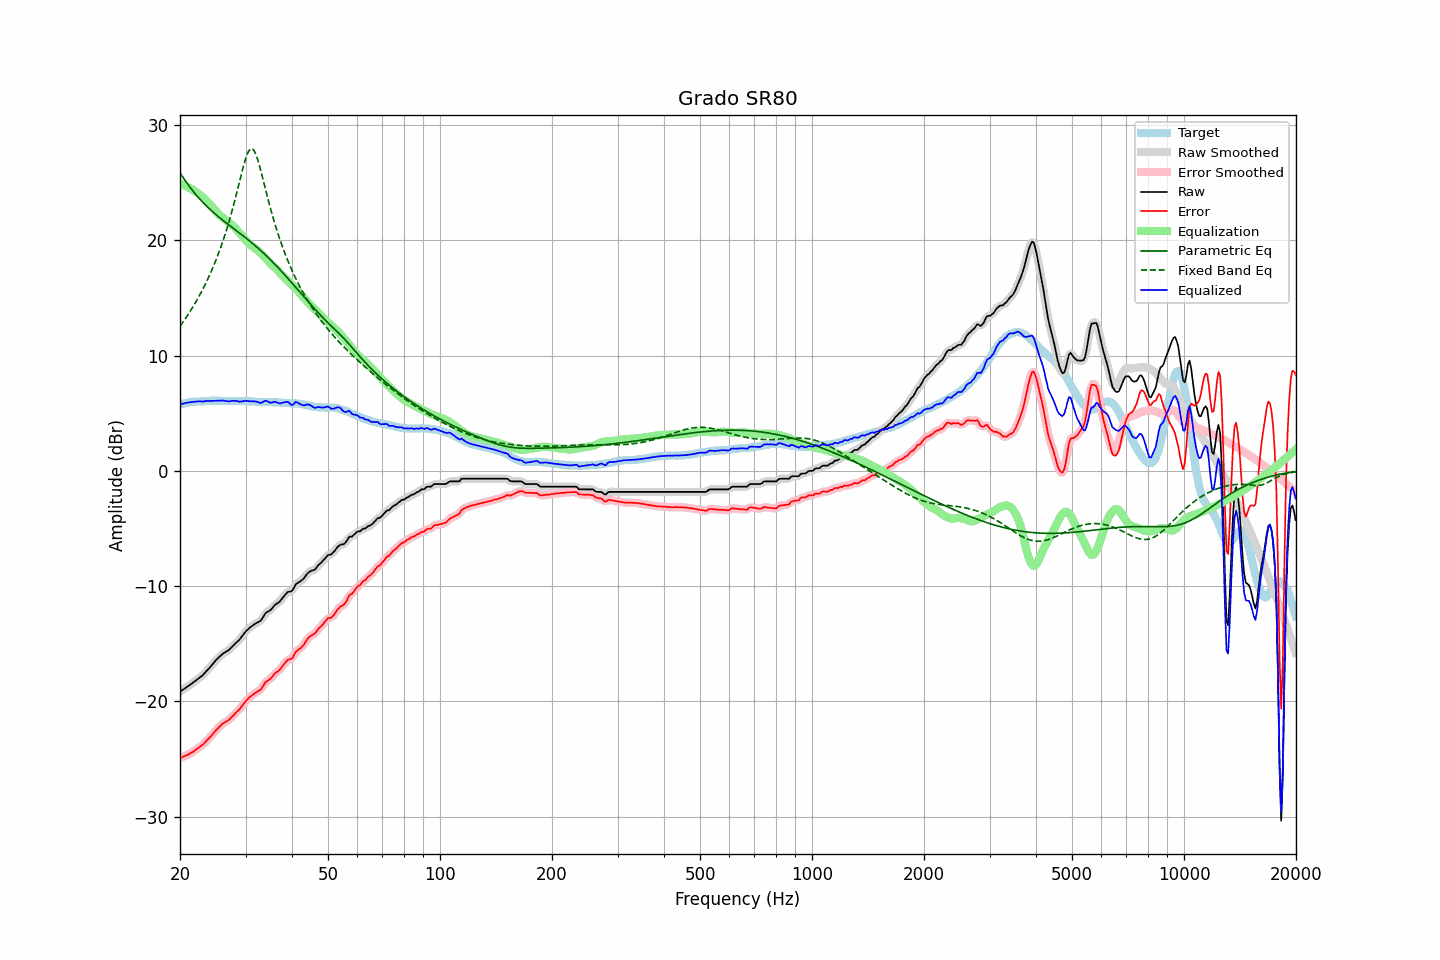

Source data for this figure (header and first rows):
frequency, raw, error, smoothed, error_smoothed, equalization, parametric_eq, fixed_band_eq, equalized_raw, equalized_smoothed, target
20.00, -19.16, -24.91, -19.16, -24.91, 24.91, 25.84, 12.53, 5.75, 5.75, 5.76
20.20, -19.07, -24.86, -19.06, -24.86, 24.86, 25.63, 12.73, 5.79, 5.79, 5.80
20.40, -18.97, -24.79, -18.97, -24.80, 24.80, 25.42, 12.93, 5.84, 5.83, 5.83
20.61, -18.88, -24.73, -18.87, -24.74, 24.74, 25.22, 13.13, 5.86, 5.87, 5.86
20.81, -18.78, -24.67, -18.78, -24.68, 24.68, 25.02, 13.33, 5.90, 5.90, 5.90
21.02, -18.69, -24.62, -18.68, -24.61, 24.61, 24.83, 13.55, 5.92, 5.92, 5.94
21.23, -18.59, -24.53, -18.59, -24.54, 24.53, 24.64, 13.76, 5.95, 5.95, 5.95
21.44, -18.48, -24.45, -18.49, -24.46, 24.45, 24.46, 13.98, 5.97, 5.96, 5.97
21.66, -18.39, -24.37, -18.39, -24.37, 24.37, 24.28, 14.21, 5.98, 5.98, 5.99
21.87, -18.28, -24.28, -18.28, -24.28, 24.28, 24.11, 14.44, 6.00, 6.00, 6.00
22.09, -18.17, -24.18, -18.18, -24.18, 24.19, 23.94, 14.68, 6.01, 6.01, 6.01
22.31, -18.06, -24.07, -18.07, -24.08, 24.09, 23.78, 14.93, 6.02, 6.02, 6.01
22.54, -17.96, -23.97, -17.96, -23.98, 23.98, 23.62, 15.18, 6.02, 6.02, 6.02
22.76, -17.85, -23.87, -17.85, -23.87, 23.87, 23.47, 15.44, 6.02, 6.02, 6.03
22.99, -17.75, -23.77, -17.73, -23.76, 23.75, 23.32, 15.70, 6.01, 6.02, 6.03
23.22, -17.60, -23.63, -17.60, -23.63, 23.63, 23.18, 15.98, 6.03, 6.03, 6.04
23.45, -17.45, -23.49, -17.45, -23.50, 23.49, 23.03, 16.26, 6.05, 6.04, 6.05
23.69, -17.30, -23.35, -17.30, -23.35, 23.35, 22.90, 16.55, 6.05, 6.06, 6.06
23.92, -17.14, -23.21, -17.14, -23.21, 23.20, 22.76, 16.85, 6.06, 6.06, 6.07
24.16, -16.98, -23.06, -16.98, -23.06, 23.05, 22.63, 17.16, 6.06, 6.07, 6.08
24.40, -16.81, -22.90, -16.82, -22.90, 22.89, 22.51, 17.48, 6.08, 6.07, 6.09
24.65, -16.66, -22.73, -16.65, -22.73, 22.73, 22.38, 17.81, 6.07, 6.08, 6.08
24.89, -16.48, -22.56, -16.49, -22.57, 22.57, 22.26, 18.15, 6.09, 6.08, 6.08
25.14, -16.33, -22.41, -16.34, -22.42, 22.42, 22.15, 18.50, 6.09, 6.08, 6.08
25.39, -16.19, -22.27, -16.19, -22.27, 22.28, 22.03, 18.87, 6.09, 6.09, 6.08
25.65, -16.07, -22.14, -16.06, -22.13, 22.15, 21.92, 19.25, 6.08, 6.09, 6.08
25.91, -15.93, -21.99, -15.94, -22.00, 22.03, 21.80, 19.65, 6.10, 6.09, 6.06
26.16, -15.82, -21.89, -15.83, -21.90, 21.92, 21.69, 20.06, 6.10, 6.09, 6.07
26.43, -15.75, -21.81, -15.74, -21.81, 21.81, 21.58, 20.48, 6.07, 6.07, 6.07
26.69, -15.66, -21.72, -15.66, -21.73, 21.71, 21.47, 20.92, 6.05, 6.05, 6.07
26.96, -15.58, -21.64, -15.57, -21.63, 21.60, 21.37, 21.38, 6.02, 6.03, 6.07
27.23, -15.46, -21.52, -15.45, -21.52, 21.49, 21.26, 21.86, 6.03, 6.04, 6.07
27.50, -15.32, -21.38, -15.32, -21.39, 21.38, 21.16, 22.36, 6.06, 6.05, 6.07
27.77, -15.17, -21.23, -15.18, -21.24, 21.25, 21.05, 22.87, 6.08, 6.07, 6.06
28.05, -15.05, -21.10, -15.04, -21.09, 21.12, 20.94, 23.40, 6.07, 6.07, 6.06
28.33, -14.91, -20.94, -14.91, -20.96, 20.97, 20.84, 23.95, 6.06, 6.05, 6.04
28.62, -14.78, -20.82, -14.78, -20.82, 20.81, 20.73, 24.51, 6.03, 6.03, 6.05
28.90, -14.65, -20.69, -14.63, -20.67, 20.64, 20.63, 25.07, 6.00, 6.01, 6.05
29.19, -14.47, -20.50, -14.46, -20.51, 20.48, 20.52, 25.63, 6.01, 6.01, 6.04
29.48, -14.27, -20.32, -14.28, -20.32, 20.31, 20.41, 26.17, 6.04, 6.04, 6.05
29.78, -14.09, -20.13, -14.09, -20.13, 20.15, 20.30, 26.69, 6.06, 6.06, 6.05
30.08, -13.91, -19.96, -13.92, -19.96, 19.99, 20.19, 27.14, 6.08, 6.07, 6.05
30.38, -13.78, -19.80, -13.78, -19.81, 19.84, 20.08, 27.52, 6.06, 6.06, 6.03
30.68, -13.66, -19.68, -13.65, -19.67, 19.69, 19.97, 27.79, 6.04, 6.04, 6.03
30.99, -13.54, -19.55, -13.54, -19.56, 19.57, 19.86, 27.93, 6.04, 6.03, 6.02
31.30, -13.44, -19.45, -13.44, -19.45, 19.47, 19.74, 27.93, 6.03, 6.03, 6.02
31.61, -13.35, -19.36, -13.34, -19.35, 19.37, 19.62, 27.79, 6.02, 6.03, 6.02
31.93, -13.25, -19.24, -13.25, -19.25, 19.27, 19.51, 27.52, 6.02, 6.02, 6.00
32.24, -13.17, -19.15, -13.18, -19.17, 19.15, 19.38, 27.14, 5.99, 5.98, 5.99
32.57, -13.10, -19.08, -13.10, -19.09, 19.03, 19.26, 26.68, 5.93, 5.93, 5.99
32.89, -13.01, -19.00, -12.99, -18.98, 18.90, 19.14, 26.17, 5.88, 5.91, 5.99
33.22, -12.85, -18.83, -12.82, -18.81, 18.76, 19.01, 25.63, 5.92, 5.94, 5.99
33.55, -12.61, -18.59, -12.62, -18.60, 18.62, 18.88, 25.08, 6.01, 6.00, 5.98
33.89, -12.39, -18.36, -12.42, -18.40, 18.47, 18.75, 24.52, 6.08, 6.05, 5.98
34.23, -12.27, -18.24, -12.28, -18.25, 18.31, 18.61, 23.97, 6.05, 6.04, 5.98
34.57, -12.19, -18.15, -12.18, -18.15, 18.16, 18.48, 23.43, 5.97, 5.98, 5.97
34.92, -12.11, -18.06, -12.09, -18.05, 18.01, 18.34, 22.90, 5.91, 5.93, 5.96
35.27, -11.97, -17.92, -11.95, -17.91, 17.88, 18.20, 22.39, 5.91, 5.92, 5.96
35.62, -11.80, -17.74, -11.80, -17.75, 17.75, 18.06, 21.90, 5.96, 5.95, 5.95
35.97, -11.64, -17.57, -11.66, -17.60, 17.63, 17.92, 21.43, 6.00, 5.97, 5.94
... 635 more rows
